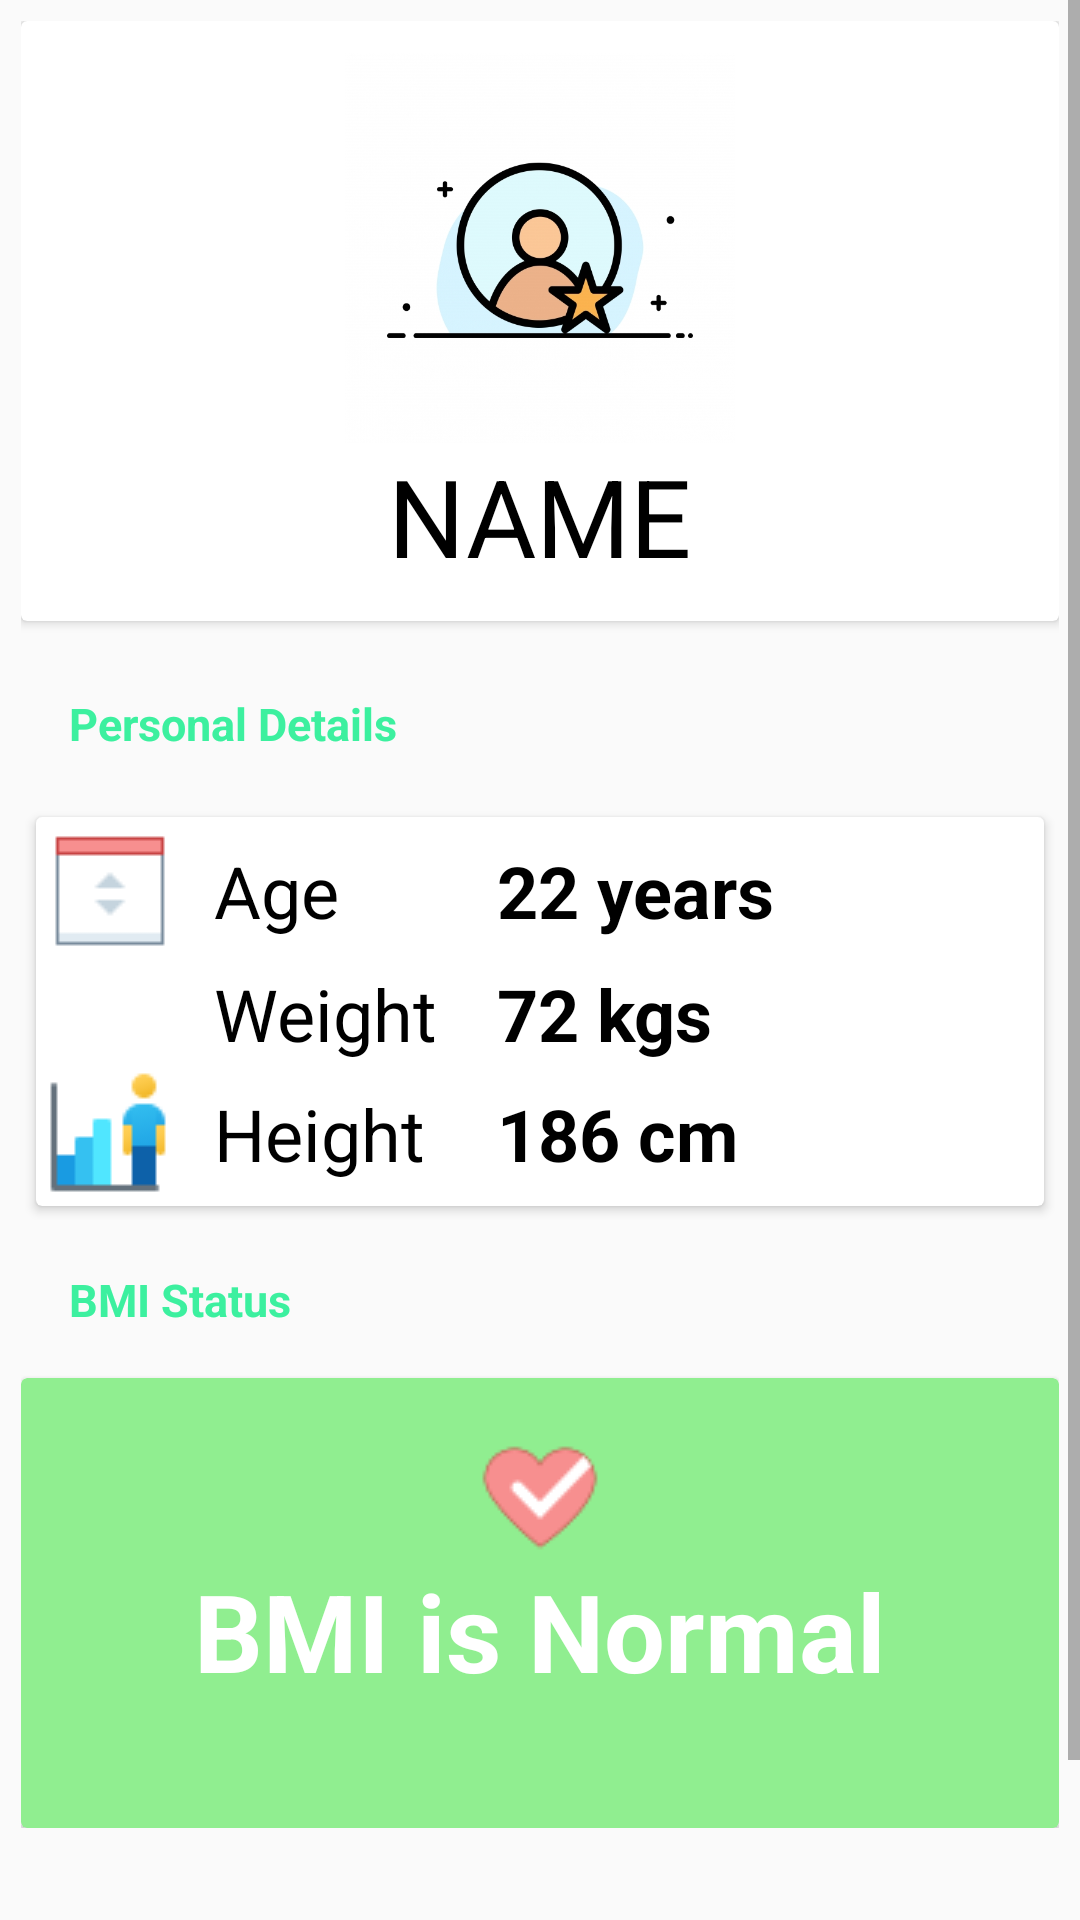

Layout XML and referenced resources for this Android screen:
<!-- AndroidManifest.xml: application theme AppTheme -->
<!-- res/layout/fragment_profile.xml -->
<?xml version="1.0" encoding="utf-8"?>
<ScrollView xmlns:android="http://schemas.android.com/apk/res/android"
    xmlns:app="http://schemas.android.com/apk/res-auto"
    xmlns:tools="http://schemas.android.com/tools"
    android:layout_width="match_parent"
    android:layout_height="match_parent"
    android:id="@+id/scroll"
    tools:context=".profile">
    
    <androidx.constraintlayout.widget.ConstraintLayout
        android:layout_width="match_parent"
        android:padding="7dp"
        android:scrollbarAlwaysDrawVerticalTrack="true"
        android:layout_height="match_parent">
        //firstcard

        <androidx.cardview.widget.CardView
            android:id="@+id/cardView1"
            android:layout_width="match_parent"
            android:layout_height="200dp"
            android:outlineAmbientShadowColor="#000"
            android:outlineSpotShadowColor="#000000"
            android:padding="5dp"
            app:layout_constraintEnd_toEndOf="parent"
            app:layout_constraintStart_toStartOf="parent"
            app:layout_constraintTop_toTopOf="parent">

            <LinearLayout
                android:layout_width="wrap_content"
                android:layout_height="wrap_content"
                android:layout_gravity="center"
                android:orientation="vertical">

                <ImageView
                    android:layout_width="wrap_content"
                    android:layout_height="130dp"
                    android:src="@drawable/person"/>

                <TextView
                    android:id="@+id/name"
                    android:layout_width="wrap_content"
                    android:layout_height="wrap_content"
                    android:layout_gravity="center"
                    android:layout_marginStart="8dp"
                    android:layout_marginEnd="8dp"
                    android:fontFamily="sans-serif"
                    android:text="NAME"
                    android:textAlignment="center"
                    android:textColor="#000"
                    android:textColorHint="@android:color/black"
                    android:textSize="36sp" />

            </LinearLayout>

        </androidx.cardview.widget.CardView>
//endofirstcard

//second card

        <LinearLayout
            android:id="@+id/linearLayout2"
            android:layout_width="match_parent"
            android:layout_height="match_parent"
            android:layout_marginTop="8dp"
            android:orientation="vertical"
            app:layout_constraintEnd_toEndOf="parent"
            app:layout_constraintStart_toStartOf="parent"
            app:layout_constraintTop_toBottomOf="@+id/cardView1">

            <TextView
                android:layout_width="match_parent"
                android:layout_height="match_parent"
                android:layout_margin="16dp"
                android:text="Personal Details"
                android:textColor="@color/colorAccent"
                android:textSize="15sp"
                android:textStyle="bold"></TextView>

            <androidx.cardview.widget.CardView
                android:id="@+id/cardView2"
                android:layout_width="match_parent"
                android:layout_height="wrap_content"
                android:layout_margin="5dp"
                android:outlineAmbientShadowColor="#000"
                android:outlineSpotShadowColor="#000000">
                <GridLayout
                    android:layout_width="match_parent"
                    android:rowCount="3"
                    android:columnCount="3"
                    android:layout_height="match_parent">
                    <ImageView
                        android:layout_width="wrap_content"
                        android:padding="4.5dp"
                        android:layout_height="wrap_content"
                        android:src="@drawable/age"></ImageView>

                    <TextView
                        android:layout_width="wrap_content"
                        android:layout_height="wrap_content"
                        android:layout_gravity="center_vertical"
                        android:layout_marginLeft="10dp"
                        android:text="Age"
                        android:textColor="@color/colorPrimary"
                        android:textSize="24sp"></TextView>

                    <TextView
                        android:id="@+id/age"
                        android:layout_width="wrap_content"
                        android:layout_height="wrap_content"
                        android:layout_gravity="center_vertical"
                        android:paddingLeft="20dp"
                        android:text="22 years"
                        android:textColor="@color/colorPrimary"
                        android:textSize="24sp"
                        android:textStyle="bold"></TextView>

                    <ImageView
                        android:layout_width="wrap_content"
                        android:layout_height="wrap_content"
                        android:src="@drawable/weight"></ImageView>

                    <TextView
                        android:layout_width="wrap_content"
                        android:layout_height="wrap_content"
                        android:layout_gravity="center_vertical"
                        android:layout_marginLeft="10dp"
                        android:text="Weight"
                        android:textColor="@color/colorPrimary"
                        android:textSize="24sp"></TextView>

                    <TextView
                        android:id="@+id/weight"
                        android:layout_width="wrap_content"
                        android:layout_height="wrap_content"
                        android:layout_gravity="center_vertical"
                        android:paddingLeft="20dp"
                        android:text="72 kgs"
                        android:textColor="@color/colorPrimary"
                        android:textSize="24sp"
                        android:textStyle="bold"></TextView>

                    <ImageView
                        android:layout_width="wrap_content"
                        android:layout_height="wrap_content"
                        android:src="@drawable/height"></ImageView>

                    <TextView
                        android:layout_width="wrap_content"
                        android:layout_height="wrap_content"
                        android:layout_gravity="center_vertical"
                        android:layout_marginLeft="10dp"
                        android:text="Height"
                        android:textColor="@color/colorPrimary"
                        android:textSize="24sp"></TextView>
                    <TextView
                        android:id="@+id/height"
                        android:layout_width="wrap_content"
                        android:layout_height="wrap_content"
                        android:layout_gravity="center_vertical"
                        android:paddingLeft="20dp"
                        android:text="186 cm"
                        android:textColor="@color/colorPrimary"
                        android:textSize="24sp"
                        android:textStyle="bold"></TextView>
                </GridLayout>


            </androidx.cardview.widget.CardView>
            //third card

            <TextView
                android:layout_width="match_parent"
                android:layout_height="match_parent"
                android:layout_margin="16dp"
                android:text="BMI Status"
                android:textColor="@color/colorAccent"
                android:textSize="15sp"
                android:textStyle="bold"></TextView>

            <androidx.cardview.widget.CardView
                android:layout_width="match_parent"
                android:id="@+id/card"
                android:layout_height="150dp"
                app:cardBackgroundColor="#90EE90">
                ">

                <LinearLayout
                    android:layout_width="match_parent"
                    android:layout_height="match_parent"
                    android:orientation="vertical">

                    <ImageView
                        android:layout_width="wrap_content"
                        android:layout_height="wrap_content"
                        android:layout_gravity="center_horizontal"
                        android:layout_marginTop="20dp"
                        android:src="@drawable/bmi"></ImageView>

                    <TextView
                        android:id="@+id/bmi"
                        android:layout_width="wrap_content"
                        android:layout_height="match_parent"
                        android:layout_gravity="center_horizontal"
                        android:text="BMI is Normal"
                        android:textColor="#fff"
                        android:textSize="36dp"
                        android:textStyle="bold"></TextView>
                </LinearLayout>
            </androidx.cardview.widget.CardView>
        </LinearLayout>

        <com.google.android.material.floatingactionbutton.FloatingActionButton
            android:id="@+id/edit"
            android:layout_width="wrap_content"
            android:layout_height="wrap_content"
            android:layout_marginStart="396dp"
            android:padding="10dp"
            android:layout_marginBottom="10dp"
            android:layout_marginLeft="396dp"
            android:layout_marginTop="16dp"
            android:layout_marginEnd="15dp"
            android:layout_marginRight="15dp"
            android:src="@drawable/ic_baseline_edit_24"
            app:layout_constraintBottom_toBottomOf="parent"
            app:layout_constraintEnd_toEndOf="parent"
            app:layout_constraintHorizontal_bias="0.857"
            app:layout_constraintStart_toStartOf="parent"
            app:layout_constraintTop_toBottomOf="@+id/linearLayout2"
            app:layout_constraintVertical_bias="1.0" />

        //endofsecondcard

    </androidx.constraintlayout.widget.ConstraintLayout>
</ScrollView>
<!-- resources referenced by this layout -->
<resources>
  <color name="colorAccent">#3CF09F</color>
  <color name="colorPrimary">#000000</color>
  <!-- drawable age: png bitmap (drawable-v24, 349 bytes) -->
  <!-- drawable bmi: png bitmap (drawable-v24, 1811 bytes) -->
  <!-- drawable height: png bitmap (drawable-v24, 886 bytes) -->
  <!-- drawable person: jpg bitmap (drawable, 123195 bytes) -->
  <style name="AppTheme" parent="Theme.AppCompat.Light.NoActionBar">
          
          <item name="colorPrimary">@color/colorPrimary</item>
          <item name="colorPrimaryDark">@color/colorPrimaryDark</item>
          <item name="colorAccent">@color/colorAccent</item>
      </style>
  <color name="colorPrimaryDark">#636363</color>
</resources>
